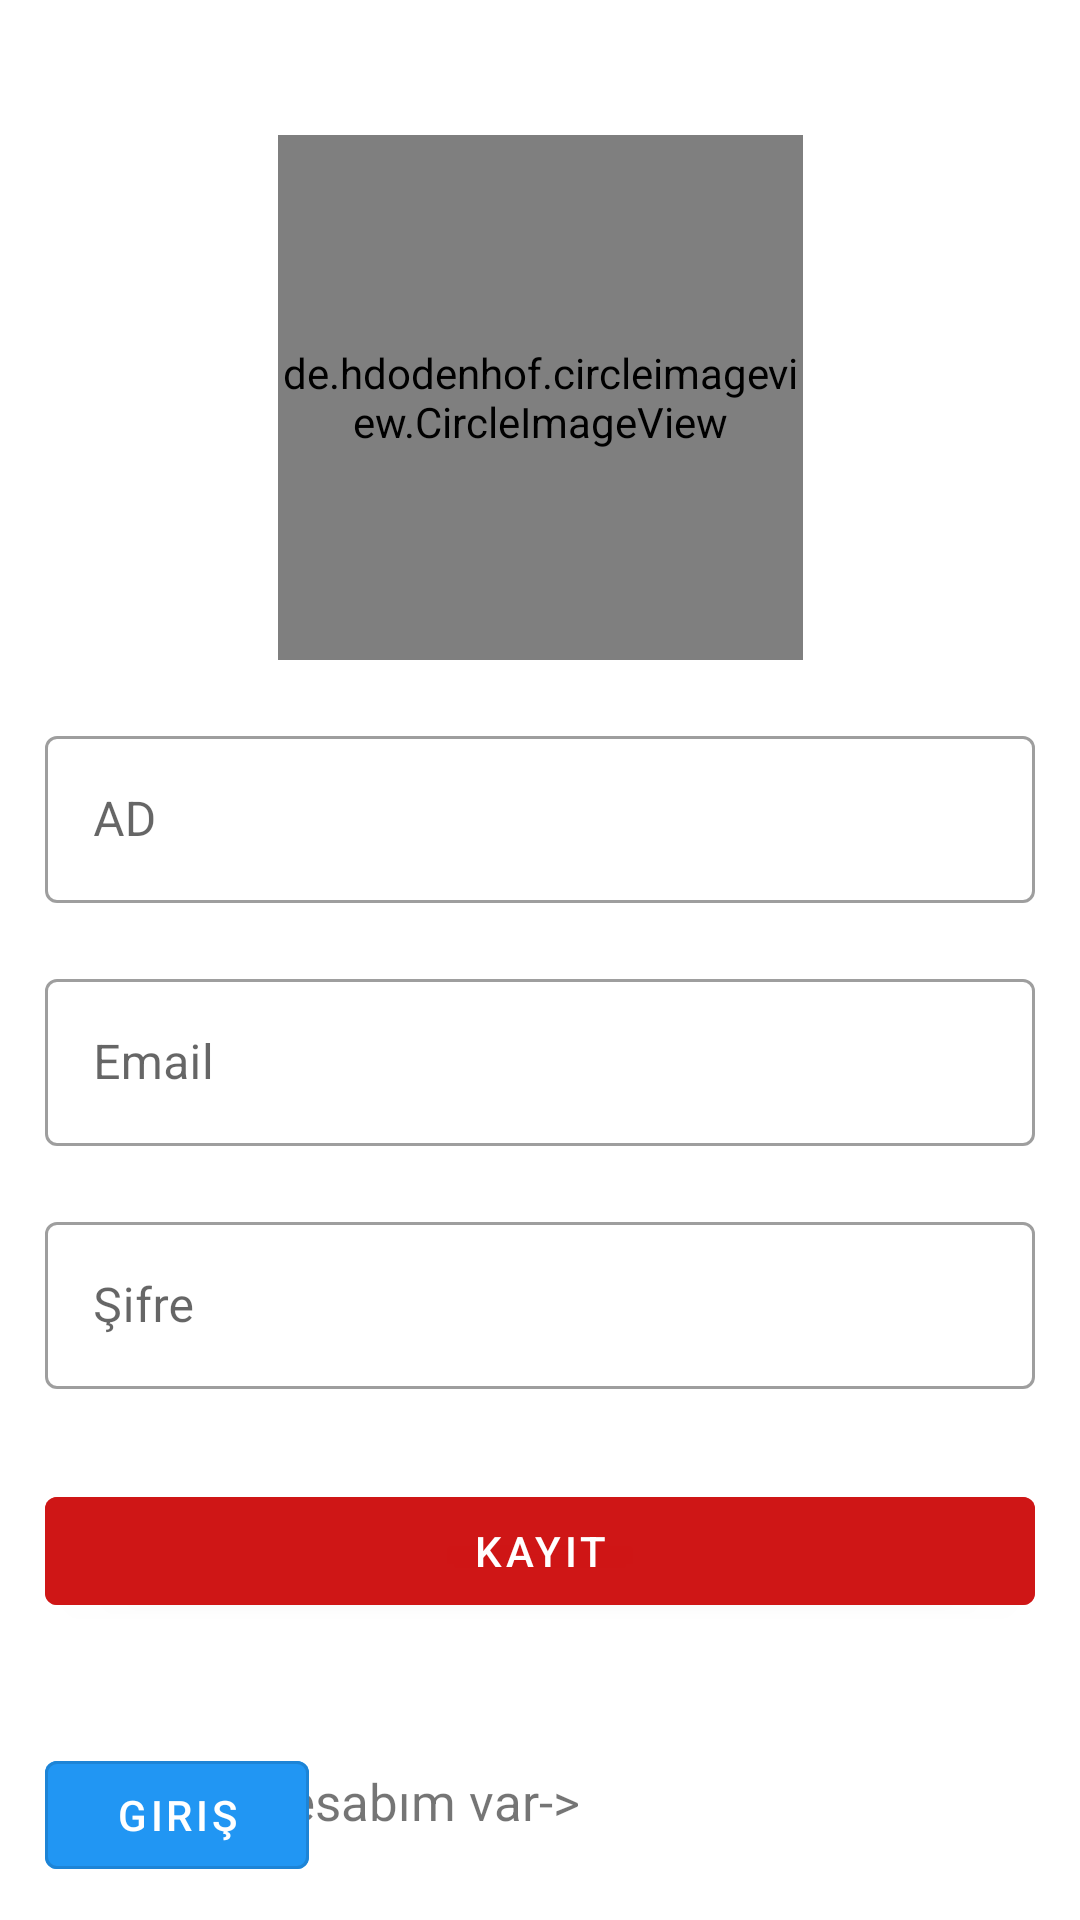

Layout XML and referenced resources for this Android screen:
<!-- AndroidManifest.xml: application theme AppTheme -->
<!-- res/layout/activity_register.xml -->
<?xml version="1.0" encoding="utf-8"?>
<androidx.constraintlayout.widget.ConstraintLayout xmlns:android="http://schemas.android.com/apk/res/android"
    xmlns:app="http://schemas.android.com/apk/res-auto"
    xmlns:tools="http://schemas.android.com/tools"
    android:layout_width="match_parent"
    android:layout_height="match_parent"
    android:padding="15dp"
    tools:context=".authentication.RegisterActivity">

    <de.hdodenhof.circleimageview.CircleImageView
        android:id="@+id/reg_image"
        android:layout_width="175dp"
        android:layout_height="175dp"
        android:layout_marginTop="30dp"
        android:scaleType="centerCrop"
        android:src="@drawable/user"


        app:layout_constraintEnd_toEndOf="parent"
        app:layout_constraintStart_toStartOf="parent"
        app:layout_constraintTop_toTopOf="parent"
        ></de.hdodenhof.circleimageview.CircleImageView>

    <com.google.android.material.textfield.TextInputLayout
        android:id="@+id/textInputLayout2"
        android:layout_width="match_parent"
        android:layout_height="wrap_content"
        android:layout_marginTop="20dp"
        style="@style/Widget.MaterialComponents.TextInputLayout.OutlinedBox"
        app:layout_constraintEnd_toEndOf="parent"
        app:layout_constraintStart_toStartOf="parent"
        app:layout_constraintTop_toBottomOf="@+id/reg_image">

        <com.google.android.material.textfield.TextInputEditText
            android:layout_width="match_parent"
            android:layout_height="wrap_content"
            android:hint="AD"
            android:id="@+id/reg_name"
            />
    </com.google.android.material.textfield.TextInputLayout>

    <com.google.android.material.textfield.TextInputLayout
        android:id="@+id/textInputLayout3"
        android:layout_width="match_parent"
        android:layout_height="wrap_content"
        android:layout_marginTop="20dp"
        style="@style/Widget.MaterialComponents.TextInputLayout.OutlinedBox"
        app:layout_constraintEnd_toEndOf="parent"
        app:layout_constraintStart_toStartOf="parent"
        app:layout_constraintTop_toBottomOf="@+id/textInputLayout2">

        <com.google.android.material.textfield.TextInputEditText
            android:layout_width="match_parent"
            android:layout_height="wrap_content"
            android:hint="Email"
            android:inputType="textEmailAddress"
            android:id="@+id/reg_email"/>
    </com.google.android.material.textfield.TextInputLayout>

    <com.google.android.material.textfield.TextInputLayout
        android:id="@+id/textInputLayout4"
        style="@style/Widget.MaterialComponents.TextInputLayout.OutlinedBox"
        android:layout_width="match_parent"
        android:layout_height="wrap_content"
        android:layout_marginTop="20dp"
        app:layout_constraintEnd_toEndOf="parent"
        app:layout_constraintStart_toStartOf="parent"
        app:layout_constraintTop_toBottomOf="@+id/textInputLayout3">

        <com.google.android.material.textfield.TextInputEditText
            android:id="@+id/reg_password"
            android:layout_width="match_parent"
            android:layout_height="wrap_content"
            android:hint="Şifre"
            android:inputType="textPassword" />
    </com.google.android.material.textfield.TextInputLayout>

    <com.google.android.material.button.MaterialButton
        android:id="@+id/register_button"
        android:layout_width="match_parent"
        android:layout_height="wrap_content"
        android:layout_marginTop="30dp"
        android:text="Kayıt"
        android:backgroundTint="#DECF1313"
        app:layout_constraintEnd_toEndOf="parent"
        app:layout_constraintStart_toStartOf="parent"
        app:layout_constraintTop_toBottomOf="@+id/textInputLayout4"></com.google.android.material.button.MaterialButton>

    <TextView
        android:layout_width="wrap_content"
        android:layout_height="wrap_content"
        android:layout_marginTop="48dp"
        android:text="Zaten bir hesabım var->"
        android:textColor="@color/common_google_signin_btn_text_dark_focused"
        android:textSize="17sp"
        app:layout_constraintTop_toBottomOf="@+id/register_button"
        tools:ignore="MissingConstraints"
        tools:layout_editor_absoluteX="68dp"></TextView>

    <com.google.android.material.button.MaterialButton
        android:id="@+id/reg_login_btn"
        style="@style/Widget.MaterialComponents.Button.OutlinedButton"
        android:layout_width="wrap_content"
        android:layout_height="wrap_content"
        android:layout_marginTop="40dp"
        android:text="Giriş"
        android:backgroundTint="#2196F3"
        android:textColor="@color/cardview_light_background"
        app:layout_constraintTop_toBottomOf="@+id/register_button"
        tools:layout_editor_absoluteX="271dp"
        tools:ignore="MissingConstraints"></com.google.android.material.button.MaterialButton>
</androidx.constraintlayout.widget.ConstraintLayout>
<!-- resources referenced by this layout -->
<resources>
  <!-- drawable user: jpg bitmap (drawable, 70161 bytes) -->
  <style name="AppTheme" parent="Theme.MaterialComponents.Light.DarkActionBar">
          
  
          <item name="colorPrimary">@color/colorPrimary</item>
          <item name="colorPrimaryDark">@color/colorPrimaryDark</item>
          <item name="colorAccent">@color/colorAccent</item>
      </style>
  <!-- not gathered from this repository: default colours our renderer supplied (Android Studio template values) -->
  <color name="colorPrimary">#FF6200EE</color>
  <color name="colorPrimaryDark">#FF3700B3</color>
  <color name="colorAccent">#FF03DAC5</color>
</resources>
